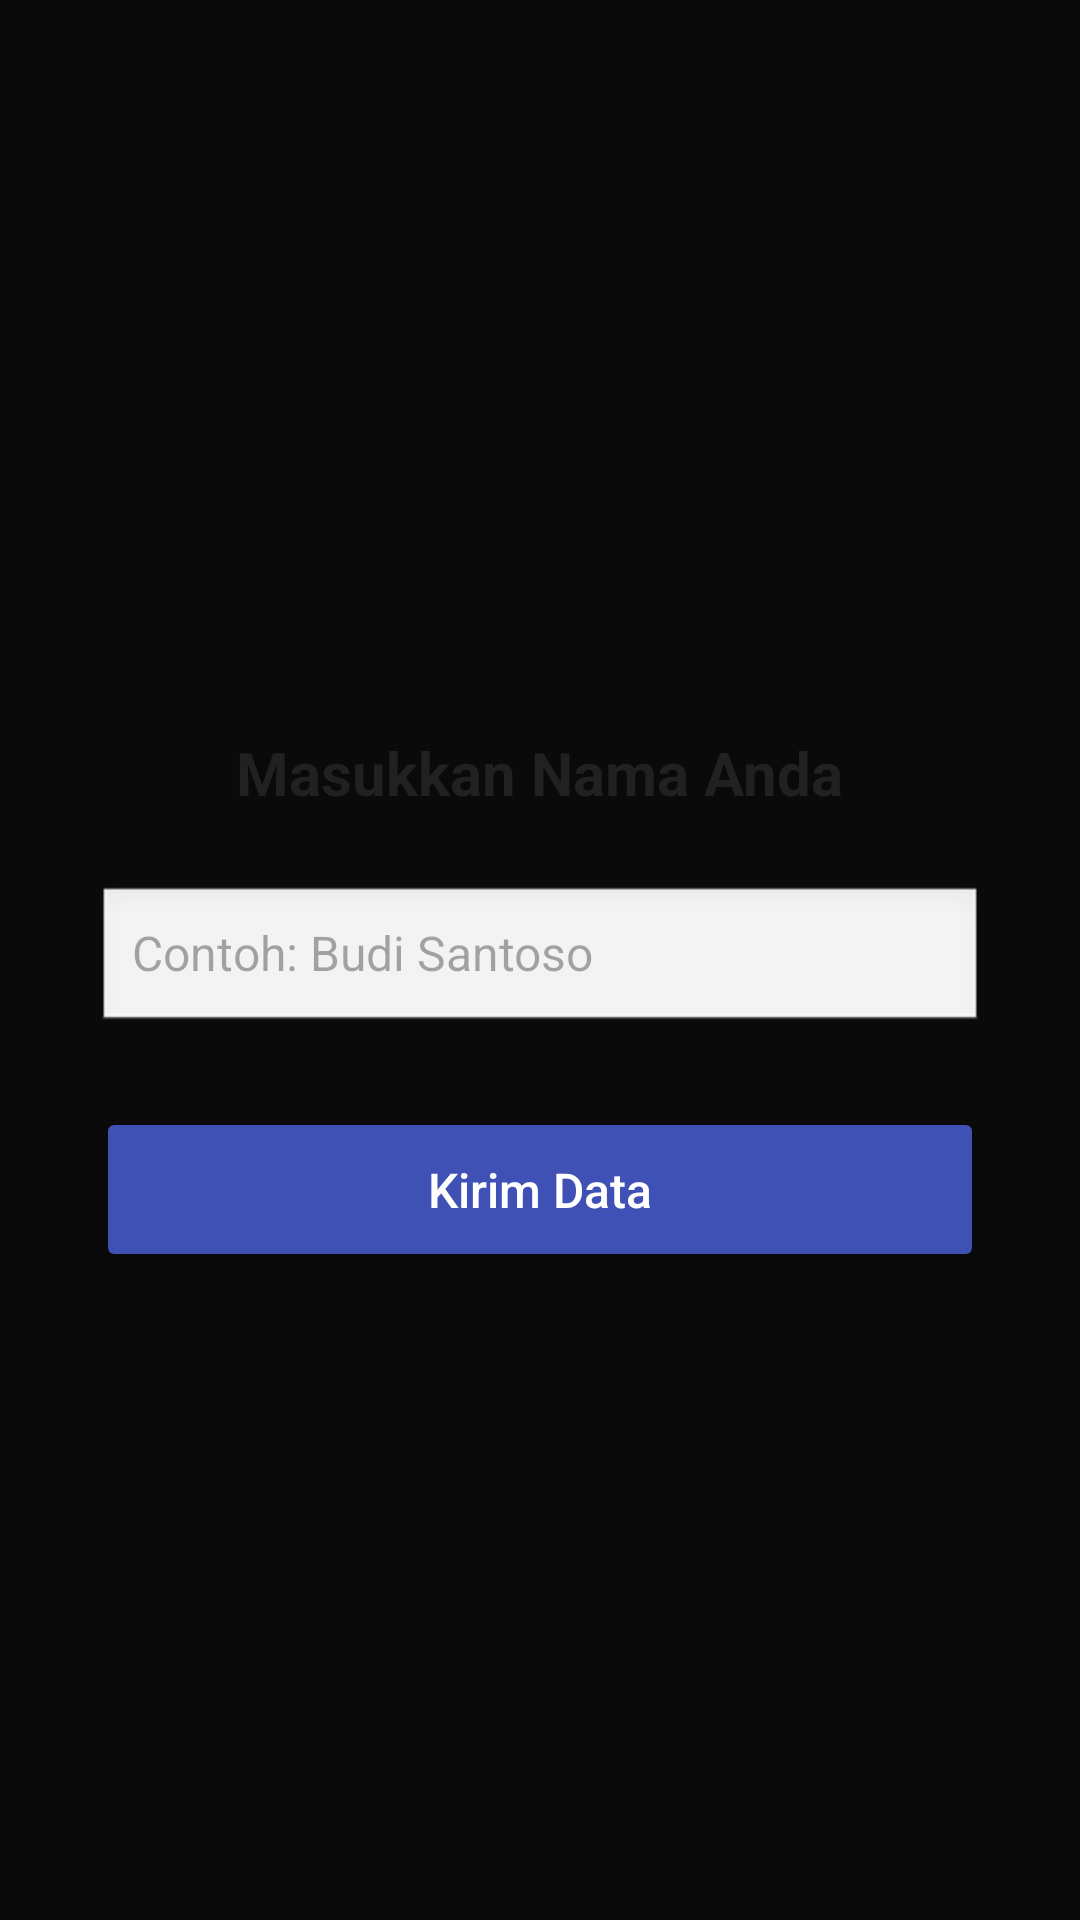

Layout XML and referenced resources for this Android screen:
<!-- AndroidManifest.xml: application theme Theme.NonaaApps -->
<!-- res/layout/activity_second.xml -->
<?xml version="1.0" encoding="utf-8"?>
<androidx.constraintlayout.widget.ConstraintLayout xmlns:android="http://schemas.android.com/apk/res/android"
    xmlns:app="http://schemas.android.com/apk/res-auto"
    xmlns:tools="http://schemas.android.com/tools"
    android:id="@+id/main"
    android:layout_width="match_parent"
    android:layout_height="match_parent"
    android:padding="32dp"
    android:background="#0A0A0A"
    tools:context=".pertemuan2.SecondActivity">

    <TextView
        android:id="@+id/textNama"
        android:layout_width="wrap_content"
        android:layout_height="wrap_content"
        android:layout_marginBottom="24dp"
        android:text="Masukkan Nama Anda"
        android:textColor="#212121"
        android:textSize="20sp"
        android:textStyle="bold"
        app:layout_constraintBottom_toTopOf="@+id/inputNama"
        app:layout_constraintEnd_toEndOf="parent"
        app:layout_constraintStart_toStartOf="parent" />

    <EditText
        android:id="@+id/inputNama"
        android:layout_width="0dp"
        android:layout_height="50dp"
        android:background="@android:drawable/edit_text"
        android:ems="10"
        android:hint="Contoh: Budi Santoso"
        android:inputType="textPersonName"
        android:paddingStart="12dp"
        android:textSize="16sp"
        app:layout_constraintBottom_toBottomOf="parent"
        app:layout_constraintEnd_toEndOf="parent"
        app:layout_constraintStart_toStartOf="parent"
        app:layout_constraintTop_toTopOf="parent" />

    <Button
        android:id="@+id/btnSubmit"
        android:layout_width="0dp"
        android:layout_height="55dp"
        android:layout_marginTop="24dp"
        android:backgroundTint="#3F51B5"
        android:text="Kirim Data"
        android:textAllCaps="false"
        android:textColor="#FFFFFF"
        android:textSize="16sp"
        app:cornerRadius="8dp"
        app:layout_constraintEnd_toEndOf="@+id/inputNama"
        app:layout_constraintStart_toStartOf="@+id/inputNama"
        app:layout_constraintTop_toBottomOf="@+id/inputNama" />

</androidx.constraintlayout.widget.ConstraintLayout>
<!-- resources referenced by this layout -->
<resources>
  <style name="Theme.NonaaApps" parent="Base.Theme.NonaaApps" />
  <style name="Base.Theme.NonaaApps" parent="Theme.Material3.DayNight.NoActionBar">
          
          
      </style>
</resources>
